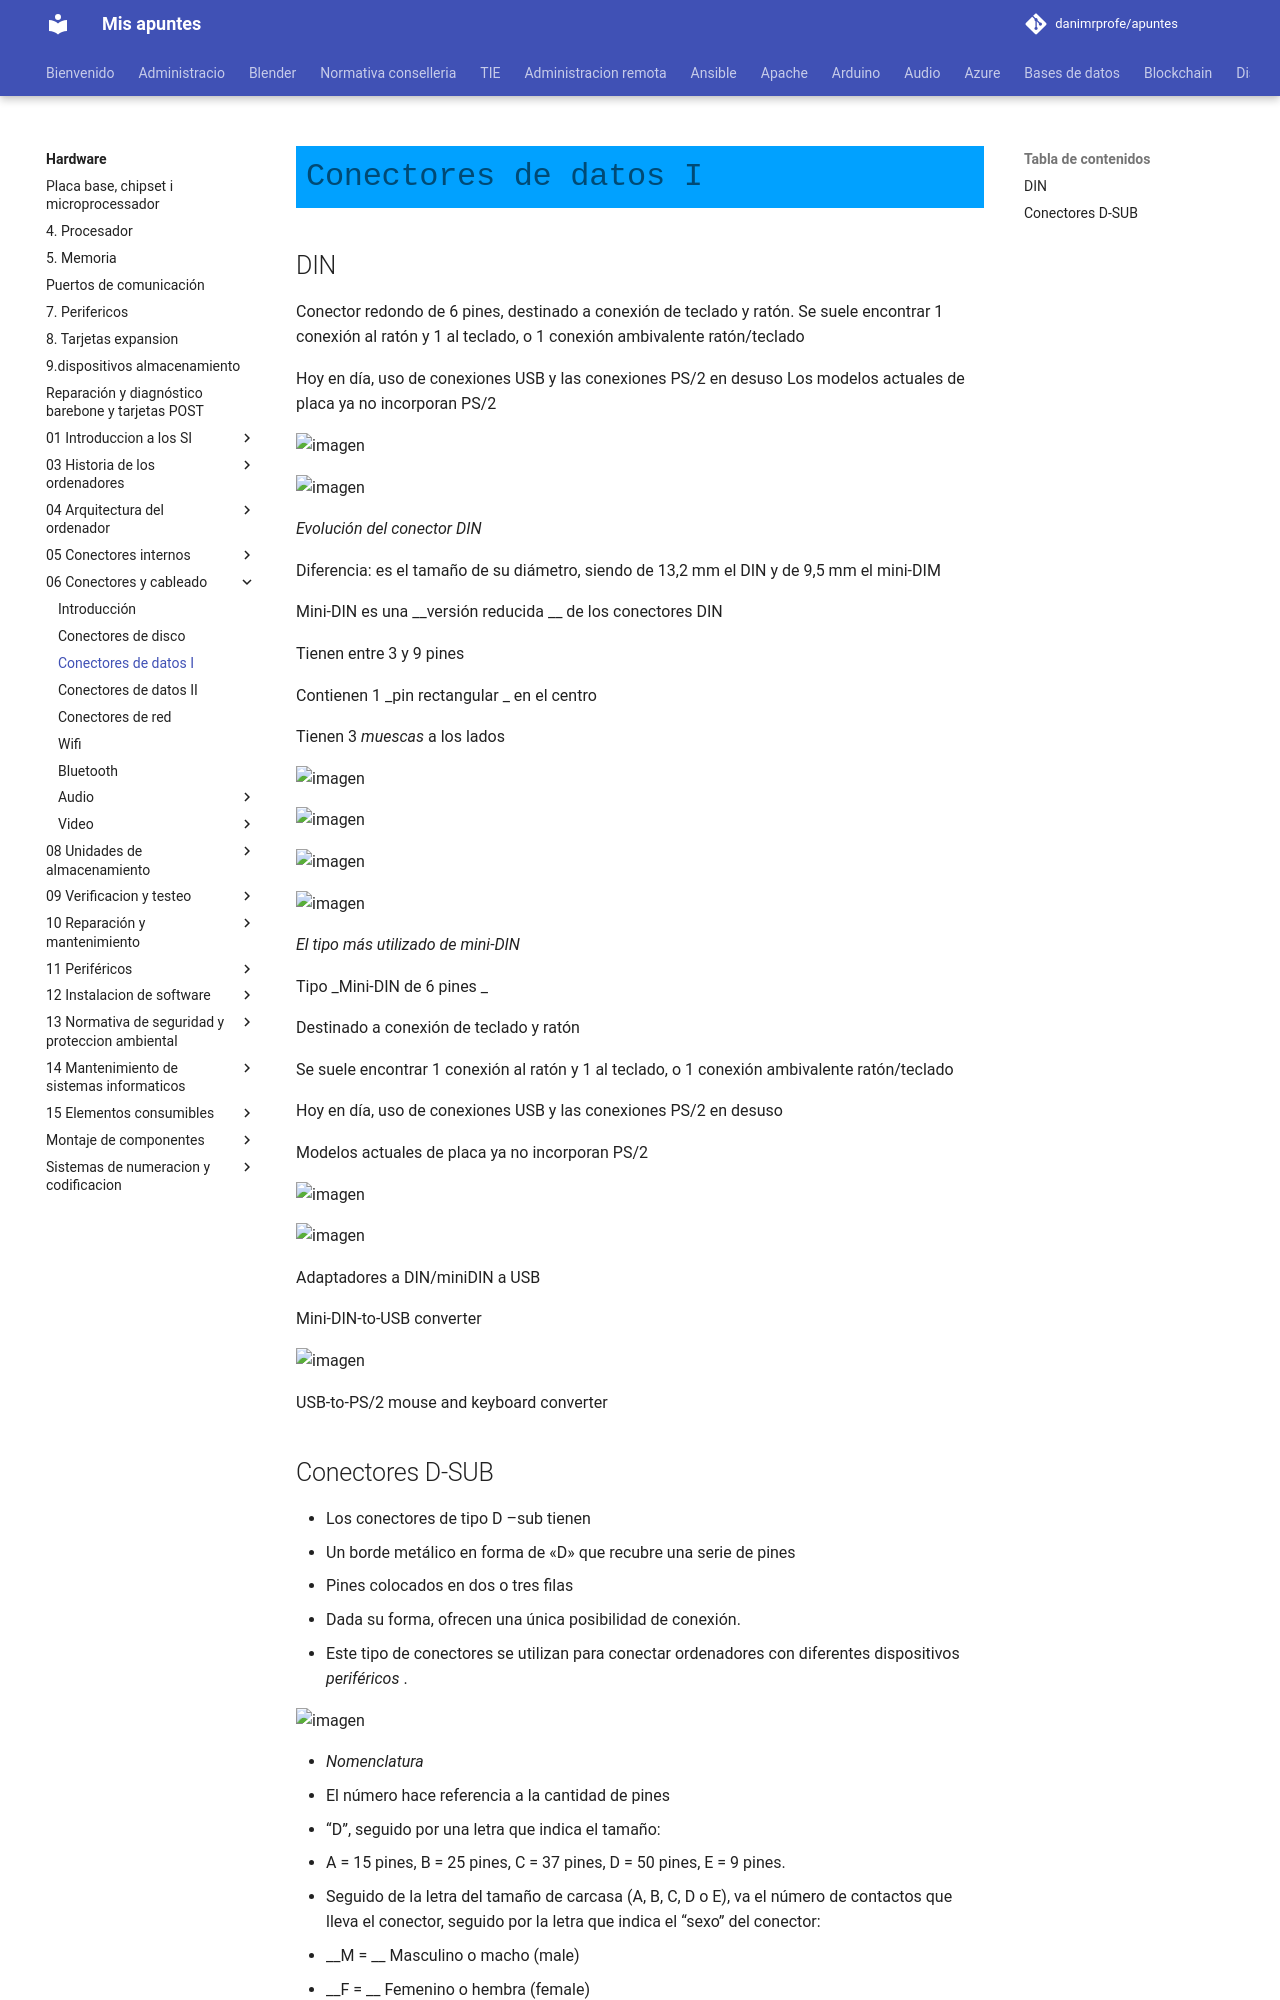

repository: danimrprofe/apuntes · page: hardware/06_-_Conectores_y_cableado/2._Conectores_de_datos_I_(DIN,_DSUB,_serie,_paralelo).pptx/index.html · generator: mkdocs

# Conectores de datos I

## DIN

Conector redondo de 6 pines, destinado a conexión de teclado y ratón. Se suele encontrar 1 conexión al ratón y 1 al teclado, o 1 conexión ambivalente ratón/teclado

Hoy en día, uso de conexiones USB y las conexiones PS/2 en desuso Los modelos actuales de placa ya no incorporan PS/2

![imagen](img/2_Conectores_de_datos_I_%28DIN%2C_DSUB%2C_serie%2C_paralelo%290.jpg)

![imagen](img/2_Conectores_de_datos_I_%28DIN%2C_DSUB%2C_serie%2C_paralelo%291.png)

_Evolución del conector DIN_

Diferencia: es el tamaño de su diámetro, siendo de 13,2 mm el DIN y de 9,5 mm el mini\-DIM

Mini\-DIN es una  __versión reducida __ de los conectores DIN

Tienen entre 3 y 9 pines

Contienen 1  _pin rectangular _ en el centro

Tienen 3  _muescas_  a los lados

![imagen](img/2_Conectores_de_datos_I_%28DIN%2C_DSUB%2C_serie%2C_paralelo%292.png)

![imagen](img/2_Conectores_de_datos_I_%28DIN%2C_DSUB%2C_serie%2C_paralelo%293.png)

![imagen](img/2_Conectores_de_datos_I_%28DIN%2C_DSUB%2C_serie%2C_paralelo%294.png)

![imagen](img/2_Conectores_de_datos_I_%28DIN%2C_DSUB%2C_serie%2C_paralelo%295.jpg)

_El tipo más utilizado de mini\-DIN_

Tipo  _Mini\-DIN de 6 pines _

Destinado a conexión de teclado y ratón

Se suele encontrar 1 conexión al ratón y 1 al teclado, o 1 conexión ambivalente ratón/teclado

Hoy en día, uso de conexiones USB y las conexiones PS/2 en desuso

Modelos actuales de placa ya no incorporan PS/2

![imagen](img/2_Conectores_de_datos_I_%28DIN%2C_DSUB%2C_serie%2C_paralelo%296.png)

![imagen](img/2_Conectores_de_datos_I_%28DIN%2C_DSUB%2C_serie%2C_paralelo%297.png)

Adaptadores a DIN/miniDIN a USB

Mini\-DIN\-to\-USB converter

![imagen](img/2_Conectores_de_datos_I_%28DIN%2C_DSUB%2C_serie%2C_paralelo%298.png)

USB\-to\-PS/2 mouse and keyboard converter
